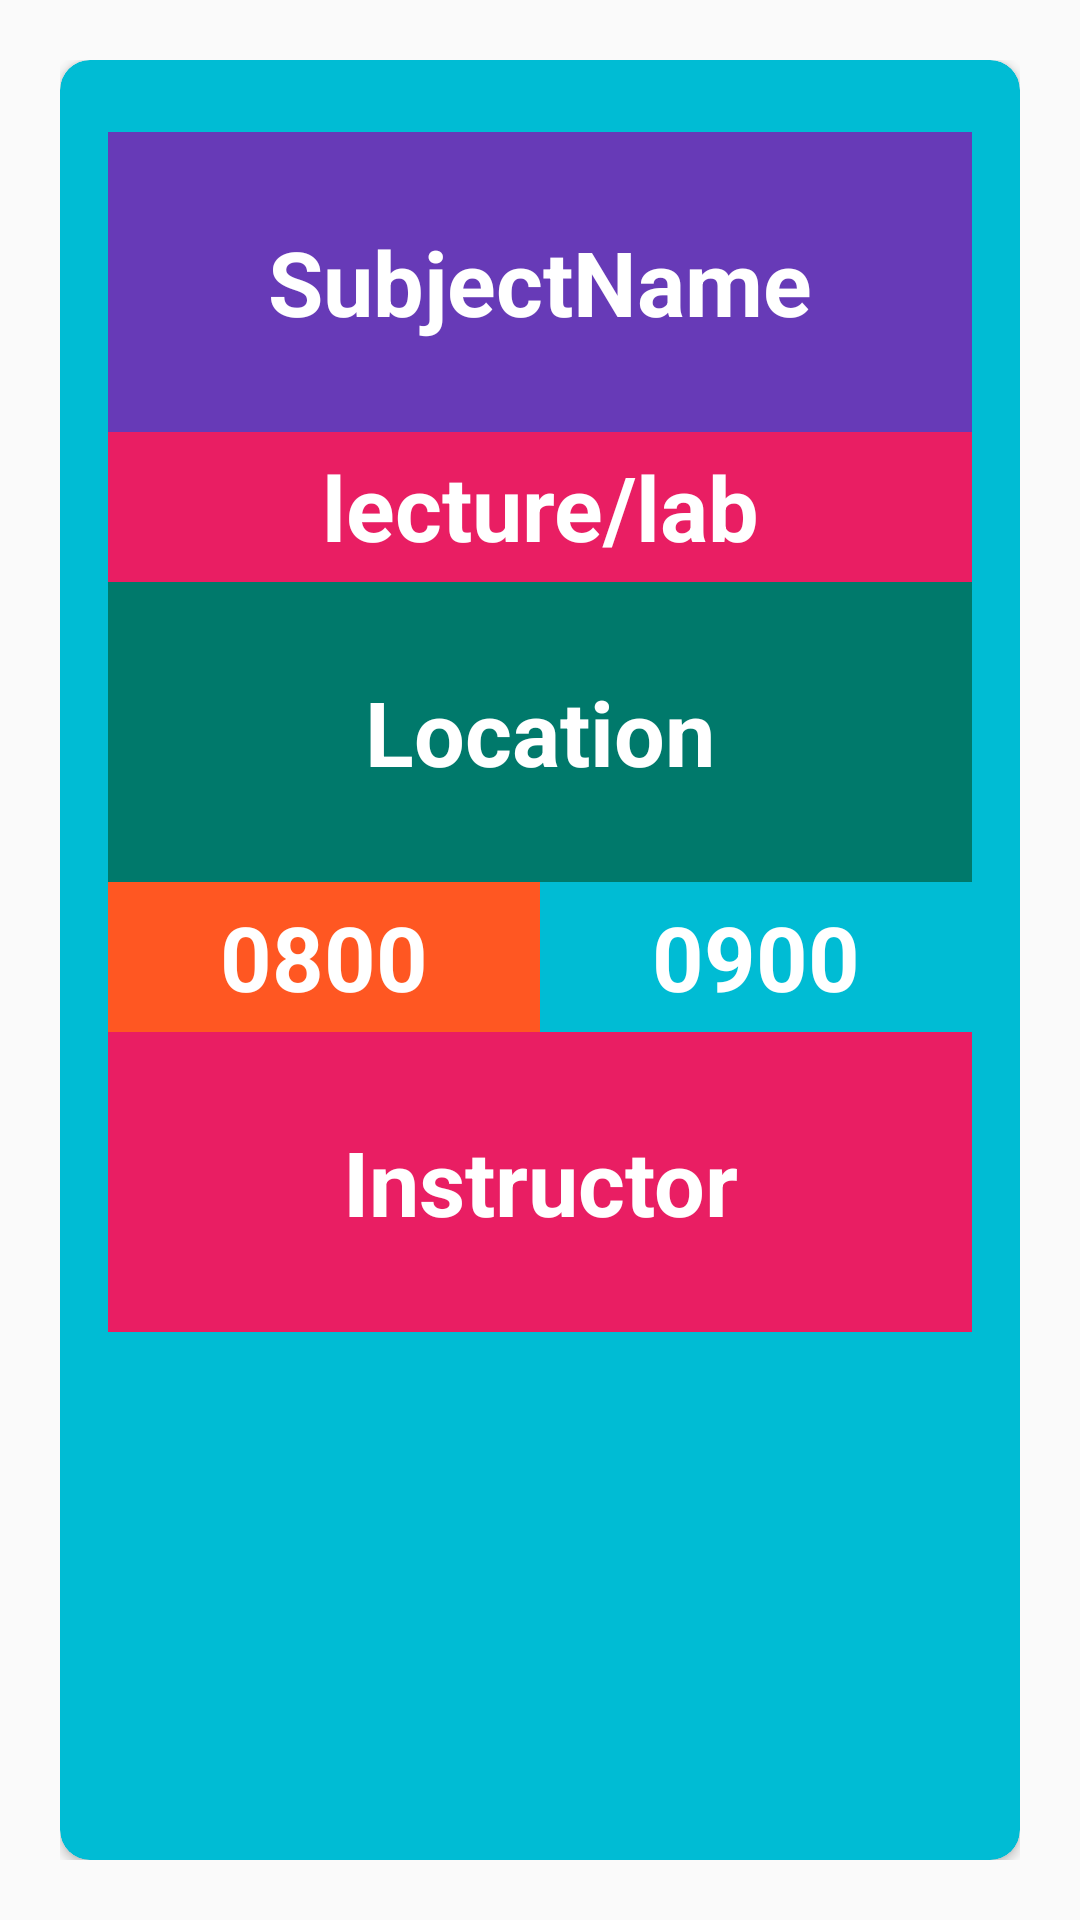

This screen was rendered from an Android layout file. Write that file and the resources it references.
<!-- AndroidManifest.xml: application theme AppTheme -->
<!-- res/layout/fragment_lecture.xml -->
<?xml version="1.0" encoding="utf-8"?>
<FrameLayout xmlns:android="http://schemas.android.com/apk/res/android"
    xmlns:tools="http://schemas.android.com/tools"
    android:layout_width="match_parent"
    android:layout_height="match_parent"
    xmlns:app="http://schemas.android.com/apk/res-auto"
    tools:context=".LectureFragment">

    <RelativeLayout
        android:layout_width="match_parent"
        android:layout_height="match_parent"
        android:padding="20dp"
        >

        <android.support.v7.widget.CardView
            android:layout_width="match_parent"
            android:layout_height="match_parent"
            app:cardCornerRadius="10dp"
            app:cardElevation="2dp"
            app:contentPaddingBottom="24dp"
            app:contentPaddingTop="24dp"
            app:contentPaddingLeft="16dp"
            app:contentPaddingRight="16dp"
            app:cardBackgroundColor="#00BCD4"
            >

            <RelativeLayout
                android:layout_width="match_parent"
                android:layout_height="match_parent">

                <LinearLayout
                    android:orientation="vertical"
                    android:layout_width="match_parent"
                    android:layout_height="match_parent"
                    >

                    <TextView
                        android:layout_width="match_parent"
                        android:layout_height="100dp"
                        android:text="SubjectName"
                        android:textSize="30sp"
                        android:textColor="@color/colorwhite"
                        android:textStyle="bold"
                        android:fontFamily="sans-serif"
                        android:background="#673AB7"
                        android:textAlignment="center"
                        android:gravity="center"
                        />

                    <TextView
                        android:layout_width="match_parent"
                        android:layout_height="50dp"
                        android:text="lecture/lab"
                        android:textSize="30sp"
                        android:textColor="@color/colorwhite"
                        android:textStyle="bold"
                        android:fontFamily="sans-serif"
                        android:background="#E91E63"
                        android:textAlignment="center"
                        android:gravity="center"
                        />

                    <TextView
                        android:layout_width="match_parent"
                        android:layout_height="100dp"
                        android:text="Location"
                        android:textSize="30sp"
                        android:textColor="@color/colorwhite"
                        android:textStyle="bold"
                        android:fontFamily="sans-serif"
                        android:background="#00796B"
                        android:textAlignment="center"
                        android:gravity="center"
                        />

                    <LinearLayout
                        android:orientation="horizontal"
                        android:layout_width="match_parent"
                        android:layout_height="50dp">

                        <TextView
                            android:id="@+id/one"
                            android:layout_weight="1"
                            android:layout_width="match_parent"
                            android:layout_height="match_parent"
                            android:text="0800"
                            android:textSize="30sp"
                            android:textColor="@color/colorwhite"
                            android:textStyle="bold"
                            android:fontFamily="sans-serif"
                            android:background="#FF5722"
                            android:textAlignment="center"
                            android:gravity="center"
                            />

                        <TextView
                            android:id="@+id/two"
                            android:layout_weight="1"
                            android:layout_width="match_parent"
                            android:layout_height="match_parent"
                            android:text="0900"
                            android:textSize="30sp"
                            android:textColor="@color/colorwhite"
                            android:textStyle="bold"
                            android:fontFamily="sans-serif"
                            android:background="#00BCD4"
                            android:textAlignment="center"
                            android:gravity="center"
                            />

                    </LinearLayout>

                    <TextView
                        android:layout_width="match_parent"
                        android:layout_height="100dp"
                        android:text="Instructor"
                        android:textSize="30sp"
                        android:textColor="@color/colorwhite"
                        android:textStyle="bold"
                        android:fontFamily="sans-serif"
                        android:background="#E91E63"
                        android:textAlignment="center"
                        android:gravity="center"
                        />

                </LinearLayout>
            </RelativeLayout>

        </android.support.v7.widget.CardView>

    </RelativeLayout>
</FrameLayout>
<!-- resources referenced by this layout -->
<resources>
  <color name="colorwhite">#FFFFFF</color>
  <style name="AppTheme" parent="Theme.AppCompat.Light.DarkActionBar">
          
          <item name="colorPrimary">@color/colorPrimary</item>
          <item name="colorPrimaryDark">@color/colorPrimaryDark</item>
          <item name="colorAccent">@color/colorAccent</item>
      </style>
  <color name="colorPrimary">#3F51B5</color>
  <color name="colorPrimaryDark">#303F9F</color>
  <color name="colorAccent">#FF4081</color>
</resources>
